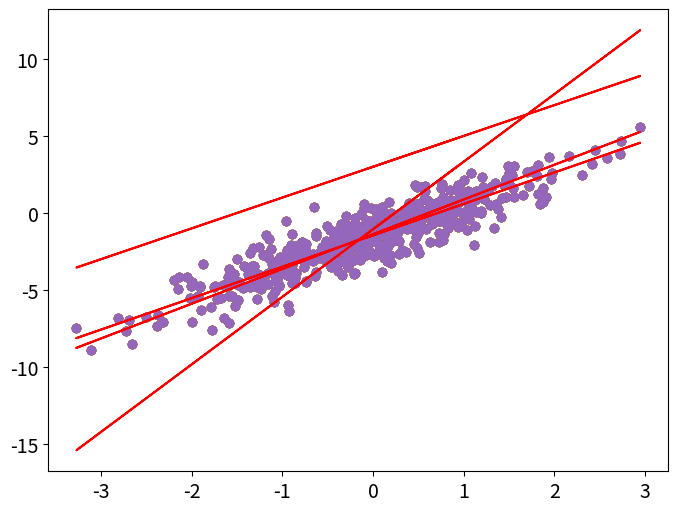

This figure's Python source:
import numpy as np
import matplotlib.pyplot as plt

plt.rcParams["figure.figsize"] = (8, 6)
plt.rcParams['font.size'] = 14

slope = 2.0
intercept = -1.5

x = np.random.normal(0, 1, 500)

ytrue = slope*x + intercept + np.random.normal(0, 1, len(x))

plt.scatter(x, ytrue)

def make_line(x, w0, w1):  
    ypred = w0 + w1*x
    return ypred

plt.scatter(x, ytrue)
plt.plot(x, make_line(x, 3, 2), color='r')

def mse(ytrue, ypred):
    error = np.mean((ytrue-ypred)**2)
    return error

a = np.array([1.0, 1.2, 1.4, 1.6])
b = np.array([0.2, 0.4, 0.6, 0.8])

assert round(mse(a,b), 2) == 0.64

def calc_gradient(x, ytrue, w0, w1):

    dw = 0.0001
    ypred = make_line(x, w0, w1)

    '''tweak first parameter'''
    w1_change = w1 + dw
    # calculate predictions using w0 and w1_change
    ypred_w1 = make_line(x, w0, w1_change)
    deriv_w1 = (mse(ytrue, ypred_w1) - mse(ytrue, ypred)) / dw

    '''tweak second parameter'''
    w0_change = w0 + dw
    # calculate predictions using w0_change and w1
    ypred_w0 = make_line(x, w0_change, w1)
    deriv_w0 = (mse(ytrue, ypred_w0) - mse(ytrue, ypred)) / dw

    return [deriv_w0, deriv_w1] # return both derivations as a list    

w0 = -1.0 # arbitrary starting value
w1 = 5.0 # arbitrary starting value
LR = 0.1 # choose a small learning rate
MAX_ITER = 500
THRESHOLD = 0.01

for i in range(MAX_ITER):
    
    # 1. Calculate the gradient of the loss function with respect to each model parameter.
    deriv_w0, deriv_w1 = calc_gradient(x, ytrue, w0, w1)
    
    # 2. If the gradient becomes really close to zero, break out of the loop.
    if ((abs(deriv_w0) <= THRESHOLD) and (abs(deriv_w1) <= THRESHOLD)):
        print(f"CONVERGED, ITERATION {i}")
        print(f"SLOPE: {w1}, INTERCEPT: {w0}")
        print(f"Derivatives & threshold: {deriv_w0}, {deriv_w1}, {THRESHOLD}")
        break
        
    # 3. For each model parameter,
    else:
    # - calculate the updated parameter value using the formula from above.
        w0_new = w0 - LR*deriv_w0
        w1_new = w1 - LR*deriv_w1
    # - overwrite the value with its updated value.
        w0 = w0_new
        w1 = w1_new
        
    # 4. Print all variables to check if they are converging to their expected values.
    if i % 10 == 0:
        print(f"ITERATION: {i}")
        print(f"SLOPE: {w1}, derivative: {deriv_w1}")
        print(f"INTERCEPT: {w0}, derivative: {deriv_w0}")
        
        plt.scatter(x, ytrue)
        plt.plot(x, make_line(x, w0, w1), color='r')
        plt.show()